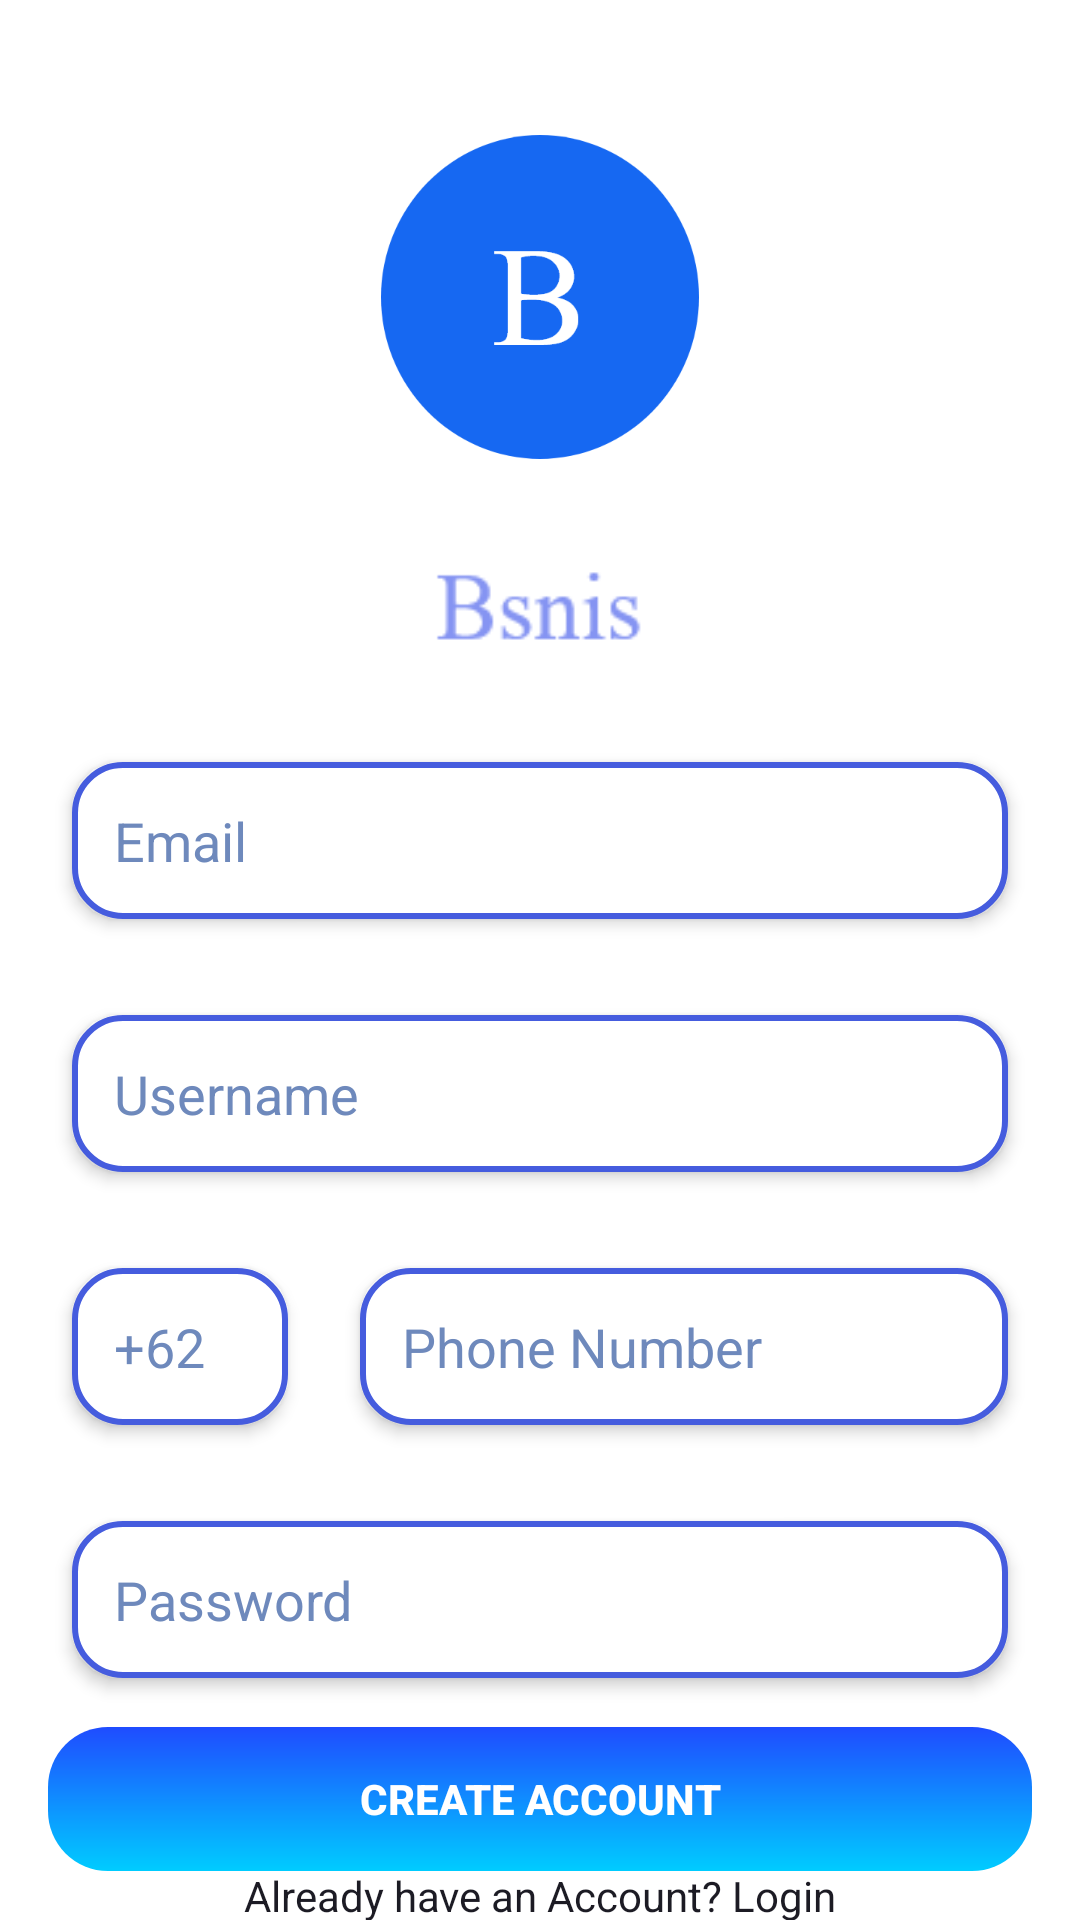

Android layout source for this screen:
<!-- AndroidManifest.xml: application theme Theme.AppCompat.NoActionBar -->
<!-- res/layout/fragment_create_account.xml -->
<?xml version="1.0" encoding="utf-8"?>
<androidx.constraintlayout.widget.ConstraintLayout xmlns:android="http://schemas.android.com/apk/res/android"
    xmlns:tools="http://schemas.android.com/tools"
    android:layout_width="match_parent"
    android:layout_height="match_parent"
    android:background="@color/colorPrimary"
    xmlns:app="http://schemas.android.com/apk/res-auto"
    tools:context=".Registration.CreateAccountFragment">


        <ImageView
            android:id="@+id/imageView2"
            android:layout_width="wrap_content"
            android:layout_height="150dp"
            android:layout_marginStart="16dp"
            android:layout_marginTop="24dp"
            android:layout_marginEnd="16dp"
            android:src="@drawable/logo"
            app:layout_constraintEnd_toEndOf="parent"
            app:layout_constraintStart_toStartOf="parent"
            app:layout_constraintTop_toTopOf="parent" />

        <ImageView
            android:id="@+id/imageView3"
            android:layout_width="70dp"
            android:layout_height="40dp"
            android:layout_marginStart="16dp"
            android:layout_marginTop="8dp"
            android:layout_marginEnd="16dp"
            android:src="@drawable/text_logo"
            app:layout_constraintEnd_toEndOf="parent"
            app:layout_constraintStart_toStartOf="parent"
            app:layout_constraintTop_toBottomOf="@+id/imageView2" />

        <EditText
            android:id="@+id/email"
            android:layout_width="0dp"
            android:layout_height="wrap_content"
            android:layout_marginStart="24dp"
            android:layout_marginTop="32dp"
            android:layout_marginEnd="24dp"
            android:background="@drawable/textbox"
            android:elevation="3dp"
            android:textColor="@color/colorPrimaryDark"
            android:ems="10"
            android:hint="Email"
            android:inputType="textEmailAddress"
            android:padding="14dp"
            android:textColorHint="@color/textHintColorSecond"
            app:layout_constraintEnd_toEndOf="parent"
            app:layout_constraintStart_toStartOf="parent"
            app:layout_constraintTop_toBottomOf="@+id/imageView3" />

        <EditText
            android:id="@+id/username"
            android:layout_width="0dp"
            android:layout_height="wrap_content"
            android:layout_marginStart="24dp"
            android:layout_marginTop="32dp"
            android:layout_marginEnd="24dp"
            android:background="@drawable/textbox"
            android:elevation="3dp"
            android:textColor="@color/colorPrimaryDark"
            android:ems="10"
            android:hint="Username"
            android:padding="14dp"
            android:textColorHint="@color/textHintColorSecond"
            app:layout_constraintEnd_toEndOf="parent"
            app:layout_constraintStart_toStartOf="parent"
            app:layout_constraintTop_toBottomOf="@+id/email" />

        <EditText
            android:id="@+id/phone"
            android:layout_width="0dp"
            android:layout_height="wrap_content"
            android:layout_marginStart="120dp"
            android:layout_marginTop="32dp"
            android:layout_marginEnd="24dp"
            android:background="@drawable/textbox"
            android:elevation="3dp"
            android:ems="10"
            android:textColor="@color/colorPrimaryDark"
            android:hint="Phone Number"
            android:inputType="phone"
            android:padding="14dp"
            android:textColorHint="@color/textHintColorSecond"
            app:layout_constraintEnd_toEndOf="parent"
            app:layout_constraintStart_toStartOf="parent"
            app:layout_constraintTop_toBottomOf="@+id/username" />


        <EditText
            android:id="@+id/id_country"
            android:layout_width="0dp"
            android:layout_height="wrap_content"
            android:layout_marginStart="24dp"
            android:layout_marginEnd="24dp"
            android:background="@drawable/textbox"
            android:elevation="3dp"
            android:ems="10"
            android:textColor="@color/colorPrimaryDark"
            android:hint="+62"
            android:inputType="phone"
            android:padding="14dp"
            android:textColorHint="@color/textHintColorSecond"
            app:layout_constraintBottom_toTopOf="@+id/password"
            app:layout_constraintEnd_toStartOf="@+id/phone"
            app:layout_constraintHorizontal_bias="0.0"
            app:layout_constraintStart_toStartOf="parent"
            app:layout_constraintTop_toBottomOf="@+id/username" />

        <EditText
            android:id="@+id/password"
            android:layout_width="0dp"
            android:layout_height="wrap_content"
            android:layout_marginStart="24dp"
            android:layout_marginTop="32dp"
            android:layout_marginEnd="24dp"
            android:background="@drawable/textbox"
            android:elevation="3dp"
            android:ems="10"
            android:hint="Password"
            android:inputType="textPassword"
            android:textColor="@color/colorPrimaryDark"
            android:padding="14dp"
            android:textColorHint="@color/textHintColorSecond"
            app:layout_constraintEnd_toEndOf="parent"
            app:layout_constraintStart_toStartOf="parent"
            app:layout_constraintTop_toBottomOf="@+id/phone" />


        <ProgressBar
            android:id="@+id/progressbar"
            style="?android:attr/progressBarStyleHorizontal"
            android:layout_width="100dp"
            android:layout_height="wrap_content"
            android:layout_marginStart="16dp"
            android:layout_marginEnd="16dp"
            android:indeterminate="true"
            android:visibility="invisible"
            android:textColorHint="@color/textHintColorSecond"
            app:layout_constraintBottom_toTopOf="@+id/create_account_btn"
            app:layout_constraintEnd_toEndOf="parent"
            app:layout_constraintStart_toStartOf="parent"
            app:layout_constraintTop_toBottomOf="@+id/password" />

        <Button
            android:id="@+id/create_account_btn"
            android:layout_width="0dp"
            android:layout_height="wrap_content"
            android:layout_marginStart="16dp"
            android:layout_marginEnd="16dp"
            android:background="@drawable/btn"
            android:stateListAnimator="@null"
            android:text="Create Account"
            android:textColor="@android:color/white"
            android:textStyle="bold"
            android:textColorHint="@color/textHintColorSecond"
            app:layout_constraintBottom_toBottomOf="parent"
            app:layout_constraintEnd_toEndOf="parent"
            app:layout_constraintStart_toStartOf="parent"
            app:layout_constraintTop_toBottomOf="@+id/password" />

        <TextView
            android:id="@+id/login_text"
            android:layout_width="wrap_content"
            android:layout_height="wrap_content"
            android:padding="8dp"
            android:text="Already have an Account? Login"
            android:textColor="@color/colorPrimaryDark"
            app:layout_constraintBottom_toBottomOf="parent"
            app:layout_constraintEnd_toEndOf="parent"
            app:layout_constraintStart_toStartOf="parent"
            app:layout_constraintTop_toBottomOf="@+id/create_account_btn" />
</androidx.constraintlayout.widget.ConstraintLayout>
<!-- resources referenced by this layout -->
<resources>
  <color name="colorPrimary">#FFFFFF</color>
  <color name="colorPrimaryDark">#1C1B24</color>
  <color name="textHintColorSecond">#6E89BC</color>
  <!-- drawable btn (drawable-xxxhdpi) -->
  <?xml version="1.0" encoding="utf-8"?>
  <shape xmlns:android="http://schemas.android.com/apk/res/android">
      <gradient android:startColor="#1F4CFF" android:endColor="#00CCFF" android:angle="-90"/>
      <corners android:radius="20dp"/>
  </shape>
  <!-- drawable logo: png bitmap (drawable-xxxhdpi, 16958 bytes) -->
  <!-- drawable text_logo: png bitmap (drawable-xhdpi, 1394 bytes) -->
  <!-- drawable textbox (drawable-xhdpi) -->
  <?xml version="1.0" encoding="utf-8"?>
  <shape xmlns:android="http://schemas.android.com/apk/res/android">
  
  
      <solid android:color="@color/colorPrimary"/>
      <corners android:radius="16dp"/>
      <stroke android:color="@color/colorPrimarySecond" android:width="2dp"/>
  </shape>
  <color name="colorPrimarySecond">#455CDE</color>
</resources>
